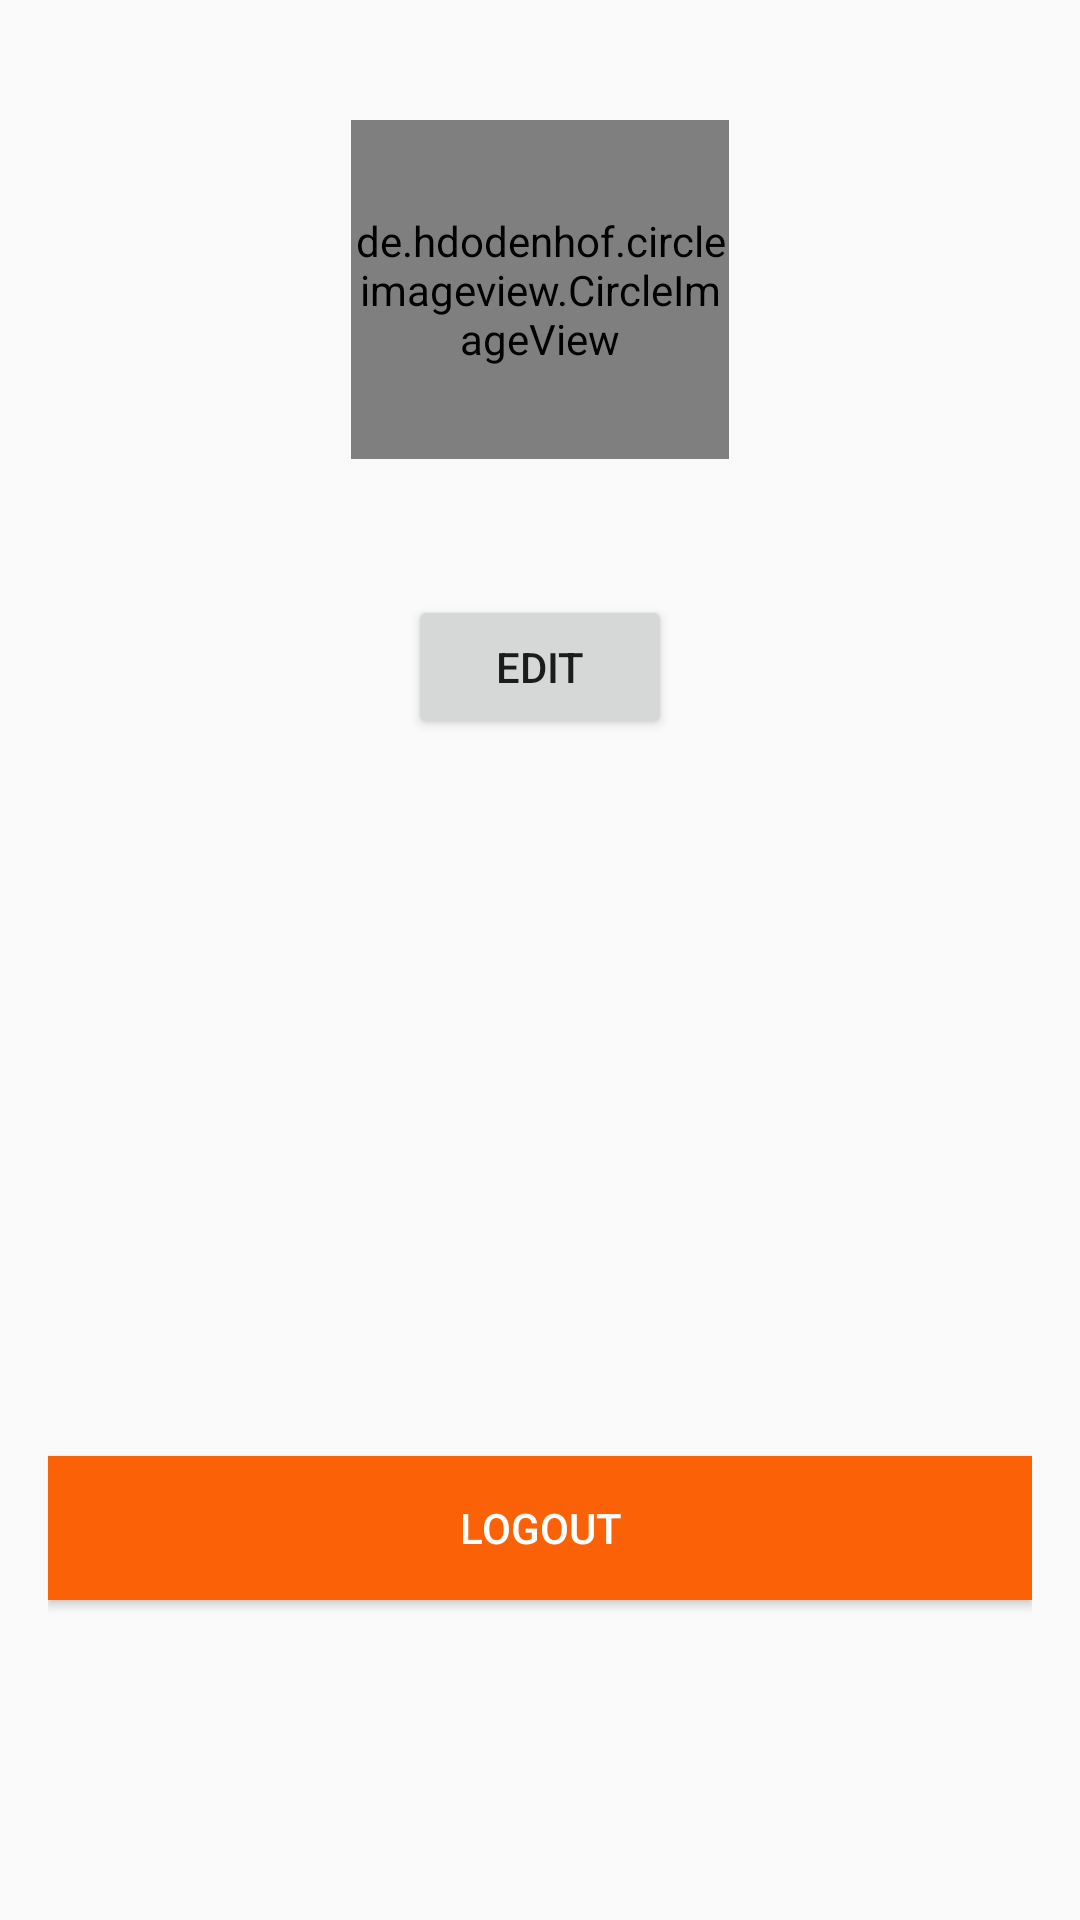

Layout XML and referenced resources for this Android screen:
<!-- AndroidManifest.xml: application theme AppTheme -->
<!-- res/layout/fragment_profile.xml -->
<?xml version="1.0" encoding="utf-8"?>
<RelativeLayout
    xmlns:android="http://schemas.android.com/apk/res/android"
    xmlns:app="http://schemas.android.com/apk/res-auto"
    xmlns:tools="http://schemas.android.com/tools"
    android:id="@+id/content_users_feedback"
    android:layout_width="match_parent"
    android:layout_height="match_parent"
    app:layout_behavior="@string/appbar_scrolling_view_behavior"
    tools:context=".ui.profile.ProfileFragment">

        <LinearLayout
            android:layout_width="match_parent"
            android:layout_height="match_parent"
            android:orientation="vertical">

            <LinearLayout
                android:id="@+id/text_profile"
                android:layout_width="match_parent"
                android:layout_height="wrap_content"
                android:layout_weight="0.4"
                android:gravity="center_horizontal"
                android:orientation="vertical">

                <de.hdodenhof.circleimageview.CircleImageView
                    android:id="@+id/profile_picture"
                    android:layout_width="126dp"
                    android:layout_height="113dp"
                    android:layout_marginTop="40dp"
                    android:src="@drawable/ic_baseline_person_24" />

                <TextView
                    android:id="@+id/text_full_name"
                    android:layout_width="wrap_content"
                    android:layout_height="wrap_content"
                    android:textSize="30dp" />

                <Button
                    android:id="@+id/btn_change_picture"
                    android:layout_width="wrap_content"
                    android:layout_height="wrap_content"
                    android:layout_marginTop="5dp"
                    android:onClick="changePicture"
                    android:padding="5dp"
                    android:text="Edit" />


            </LinearLayout>

            <LinearLayout
                android:layout_width="match_parent"
                android:layout_height="wrap_content"
                android:layout_marginTop="20dp"
                android:layout_weight="0.6"
                android:orientation="vertical"
                android:paddingStart="16dp"
                android:paddingEnd="16dp">

                <LinearLayout
                    android:layout_width="match_parent"
                    android:layout_height="wrap_content"
                    android:layout_marginTop="14dp"
                    android:orientation="horizontal">

                    <ImageView
                        android:layout_width="50dp"
                        android:layout_height="50dp"
                        android:layout_marginEnd="10dp"
                        android:src="@drawable/ic_baseline_email_24" />

                    <LinearLayout
                        android:layout_width="match_parent"
                        android:layout_height="match_parent"
                        android:orientation="vertical">

                        <TextView
                            android:id="@+id/text_email"
                            android:layout_width="wrap_content"
                            android:layout_height="wrap_content" />

                    </LinearLayout>

                </LinearLayout>

                <LinearLayout
                    android:layout_width="match_parent"
                    android:layout_height="wrap_content"
                    android:layout_marginTop="14dp"
                    android:orientation="horizontal">

                    <ImageView
                        android:layout_width="50dp"
                        android:layout_height="50dp"
                        android:layout_marginEnd="10dp"
                        android:src="@drawable/ic_baseline_school_24" />

                    <LinearLayout
                        android:layout_width="match_parent"
                        android:layout_height="match_parent"
                        android:orientation="vertical">

                        <TextView
                            android:id="@+id/text_school"
                            android:layout_width="wrap_content"
                            android:layout_height="wrap_content" />

                    </LinearLayout>

                </LinearLayout>

                <Button
                    android:id="@+id/btn_logout"
                    android:layout_width="match_parent"
                    android:layout_height="wrap_content"
                    android:layout_marginTop="20dp"
                    android:background="#FB6107"
                    android:onClick="logoutUser"
                    android:text="@string/logout_title"
                    android:textColor="#FFFFFF" />
            </LinearLayout>

        </LinearLayout>
</RelativeLayout>
<!-- resources referenced by this layout -->
<resources>
  <string name="logout_title">Logout</string>
  <style name="AppTheme" parent="Base.Theme.AppCompat.Light.DarkActionBar">
          
          <item name="colorPrimary">@color/colorPrimary</item>
          <item name="colorPrimaryDark">@color/colorPrimaryDark</item>
          <item name="colorAccent">@color/colorAccent</item>
      </style>
  <color name="colorPrimary">#1B4965</color>
  <color name="colorPrimaryDark">#14374d</color>
  <color name="colorAccent">#FB6107</color>
</resources>
